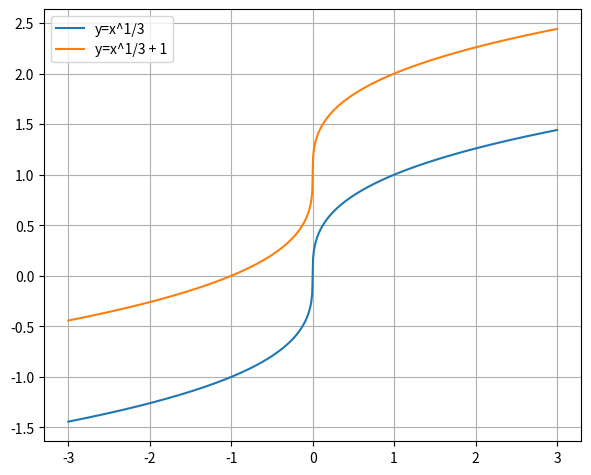

Here is the Python script that generated this plot:
import numpy
from matplotlib import pyplot

if __name__ == '__main__':
    x = numpy.linspace(-3, 3, 600)
    y = numpy.sign(x) * numpy.power(numpy.abs(x), 1/3)
    pyplot.plot(x, y, label='y=x^1/3')
    y = y + 1
    pyplot.plot(x, y, label='y=x^1/3 + 1')
    pyplot.grid(True)
    pyplot.legend()
    pyplot.subplots_adjust(left=0.08, right=0.92, top=0.96, bottom=0.06)
    pyplot.show()

